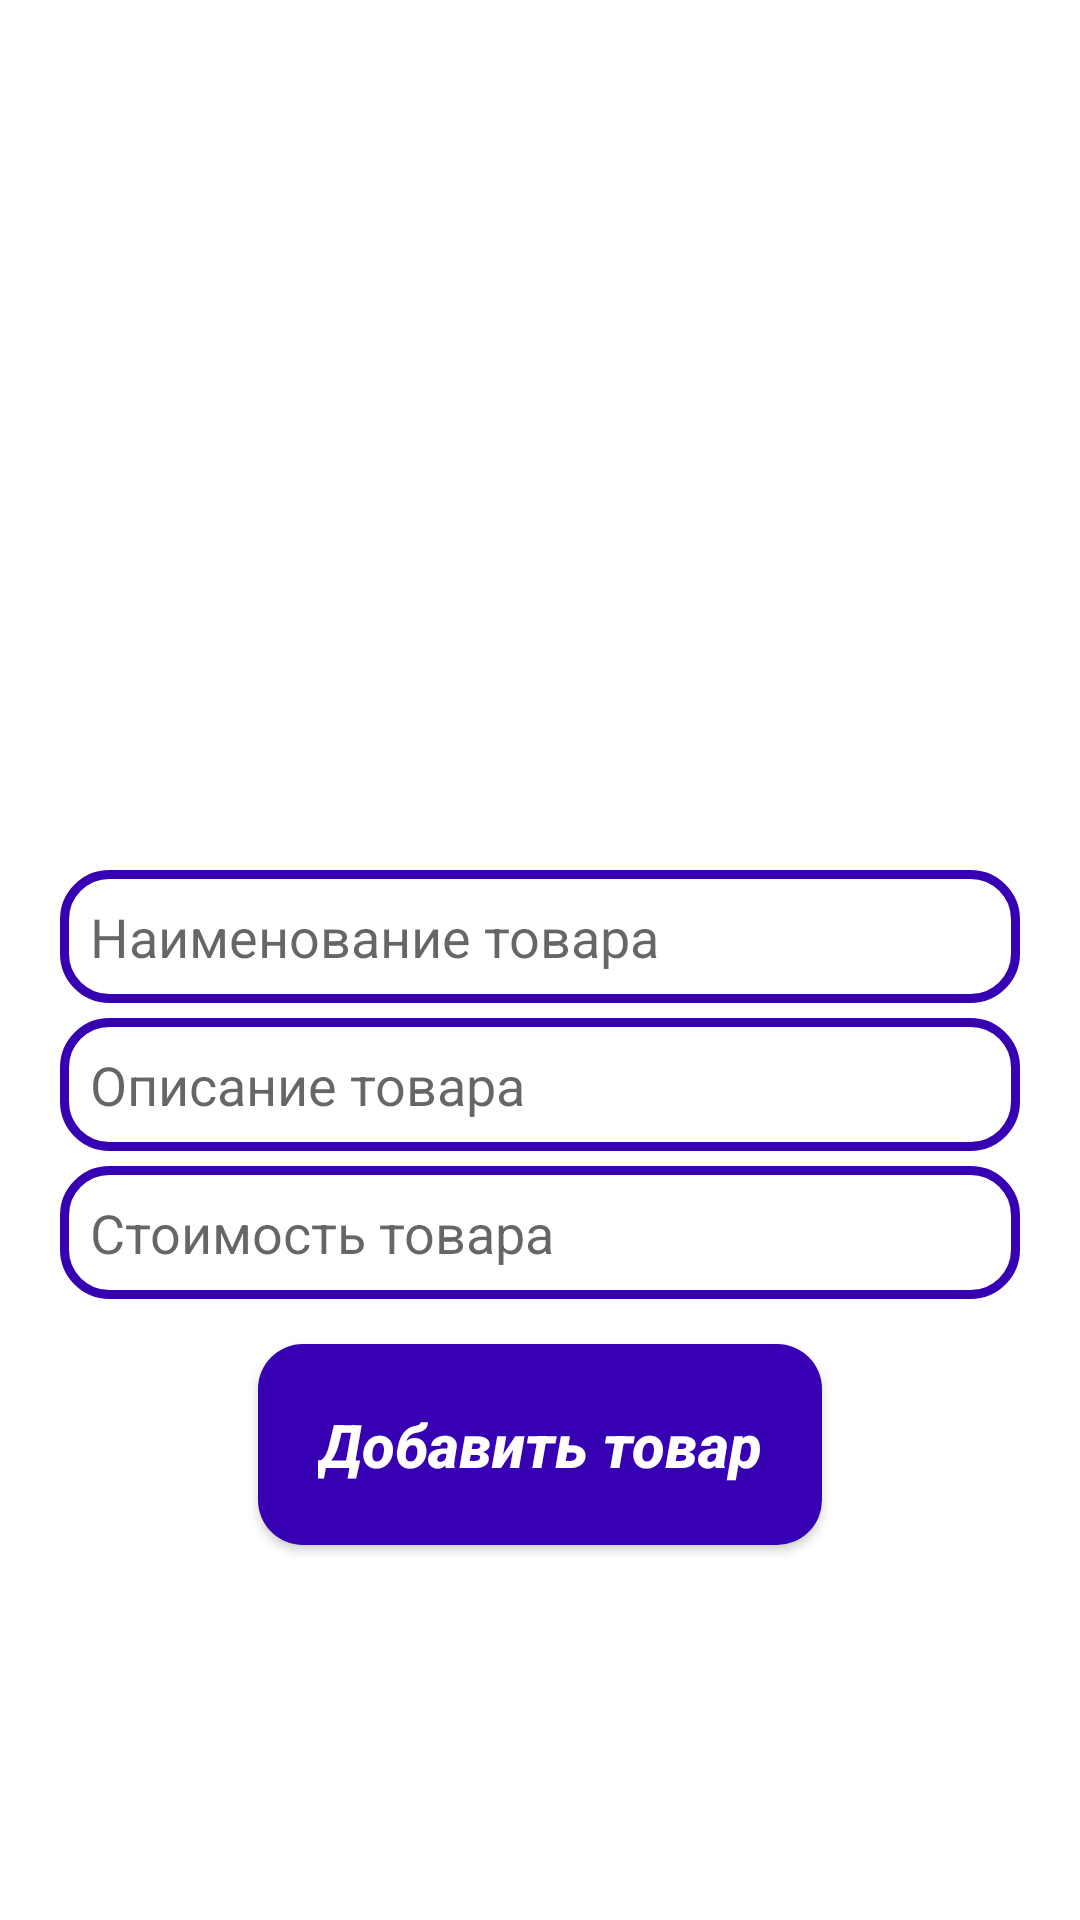

This screen was rendered from an Android layout file. Write that file and the resources it references.
<!-- AndroidManifest.xml: application theme Theme.MireaCafe -->
<!-- res/layout/activity_admin_add_new_product.xml -->
<?xml version="1.0" encoding="utf-8"?>
<RelativeLayout xmlns:android="http://schemas.android.com/apk/res/android"
    xmlns:app="http://schemas.android.com/apk/res-auto"
    xmlns:tools="http://schemas.android.com/tools"
    android:layout_width="match_parent"
    android:layout_height="match_parent"
    tools:context=".AdminAddNewProductActivity">

    <ImageView
        android:id="@+id/select_product_image"
        android:layout_width="match_parent"
        android:layout_height="250dp"
        android:layout_centerHorizontal="true"
        android:layout_marginTop="20dp"
        android:scaleType="centerCrop"
        android:src="@drawable/select_product_image" />

    <EditText
        android:id="@+id/product_name"
        android:layout_width="match_parent"
        android:layout_height="wrap_content"
        android:layout_below="@+id/select_product_image"
        android:hint="Наименование товара"
        android:padding="10dp"
        android:background="@drawable/input_design"
        android:layout_marginTop="20dp"
        android:layout_marginRight="20dp"
        android:layout_marginLeft="20dp"
        android:inputType="textMultiLine"
        />

    <EditText
        android:id="@+id/product_description"
        android:layout_width="match_parent"
        android:layout_height="wrap_content"
        android:layout_below="@+id/product_name"
        android:hint="Описание товара"
        android:padding="10dp"
        android:background="@drawable/input_design"
        android:layout_marginTop="5dp"
        android:layout_marginRight="20dp"
        android:layout_marginLeft="20dp"
        android:inputType="textMultiLine"
        />

    <EditText
        android:id="@+id/product_price"
        android:layout_width="match_parent"
        android:layout_height="wrap_content"
        android:layout_below="@+id/product_description"
        android:hint="Стоимость товара"
        android:padding="10dp"
        android:background="@drawable/input_design"
        android:layout_marginTop="5dp"
        android:layout_marginRight="20dp"
        android:layout_marginLeft="20dp"
        android:inputType="textMultiLine"
        />

    <Button
        android:id="@+id/btn_add_new_product"
        android:layout_width="wrap_content"
        android:layout_height="wrap_content"
        android:layout_below="@+id/product_price"
        android:layout_marginTop="15dp"
        android:background="@drawable/button"
        android:text="Добавить товар"
        android:layout_centerHorizontal="true"
        android:padding="20dp"
        android:textColor="@android:color/white"
        android:textAllCaps="false"
        android:textSize="20dp"
        android:textStyle="italic|bold"
        />

</RelativeLayout>
<!-- resources referenced by this layout -->
<resources>
  <!-- drawable button (drawable) -->
  <?xml version="1.0" encoding="utf-8"?>
  <shape xmlns:android="http://schemas.android.com/apk/res/android">
      <solid
      android:color="@color/design_default_color_primary_dark"
          ></solid>
  
          <corners
              android:radius="15dp"
              ></corners>
  </shape>
  <!-- drawable input_design (drawable) -->
  <?xml version="1.0" encoding="utf-8"?>
  <shape xmlns:android="http://schemas.android.com/apk/res/android">
      <stroke
      android:color="@color/design_default_color_primary_dark"
          android:width="3dp">
  
      </stroke>
      <corners
          android:radius="15dp">
  
      </corners>
  </shape>
  <style name="Theme.MireaCafe" parent="Theme.MaterialComponents.DayNight.NoActionBar">
          
          <item name="colorPrimary">@color/purple_500</item>
          <item name="colorPrimaryVariant">@color/purple_700</item>
          <item name="colorOnPrimary">@color/white</item>
          
          <item name="colorSecondary">@color/teal_200</item>
          <item name="colorSecondaryVariant">@color/teal_700</item>
          <item name="colorOnSecondary">@color/black</item>
          
          <item name="android:statusBarColor" tools:targetApi="l">?attr/colorPrimaryVariant</item>
          
      </style>
  <!-- not gathered from this repository: default colours our renderer supplied (Android Studio template values) -->
  <color name="purple_500">#FF6200EE</color>
  <color name="purple_700">#FF3700B3</color>
  <color name="teal_200">#FF03DAC5</color>
  <color name="teal_700">#FF018786</color>
  <color name="black">#FF000000</color>
  <color name="white">#FFFFFFFF</color>
</resources>
